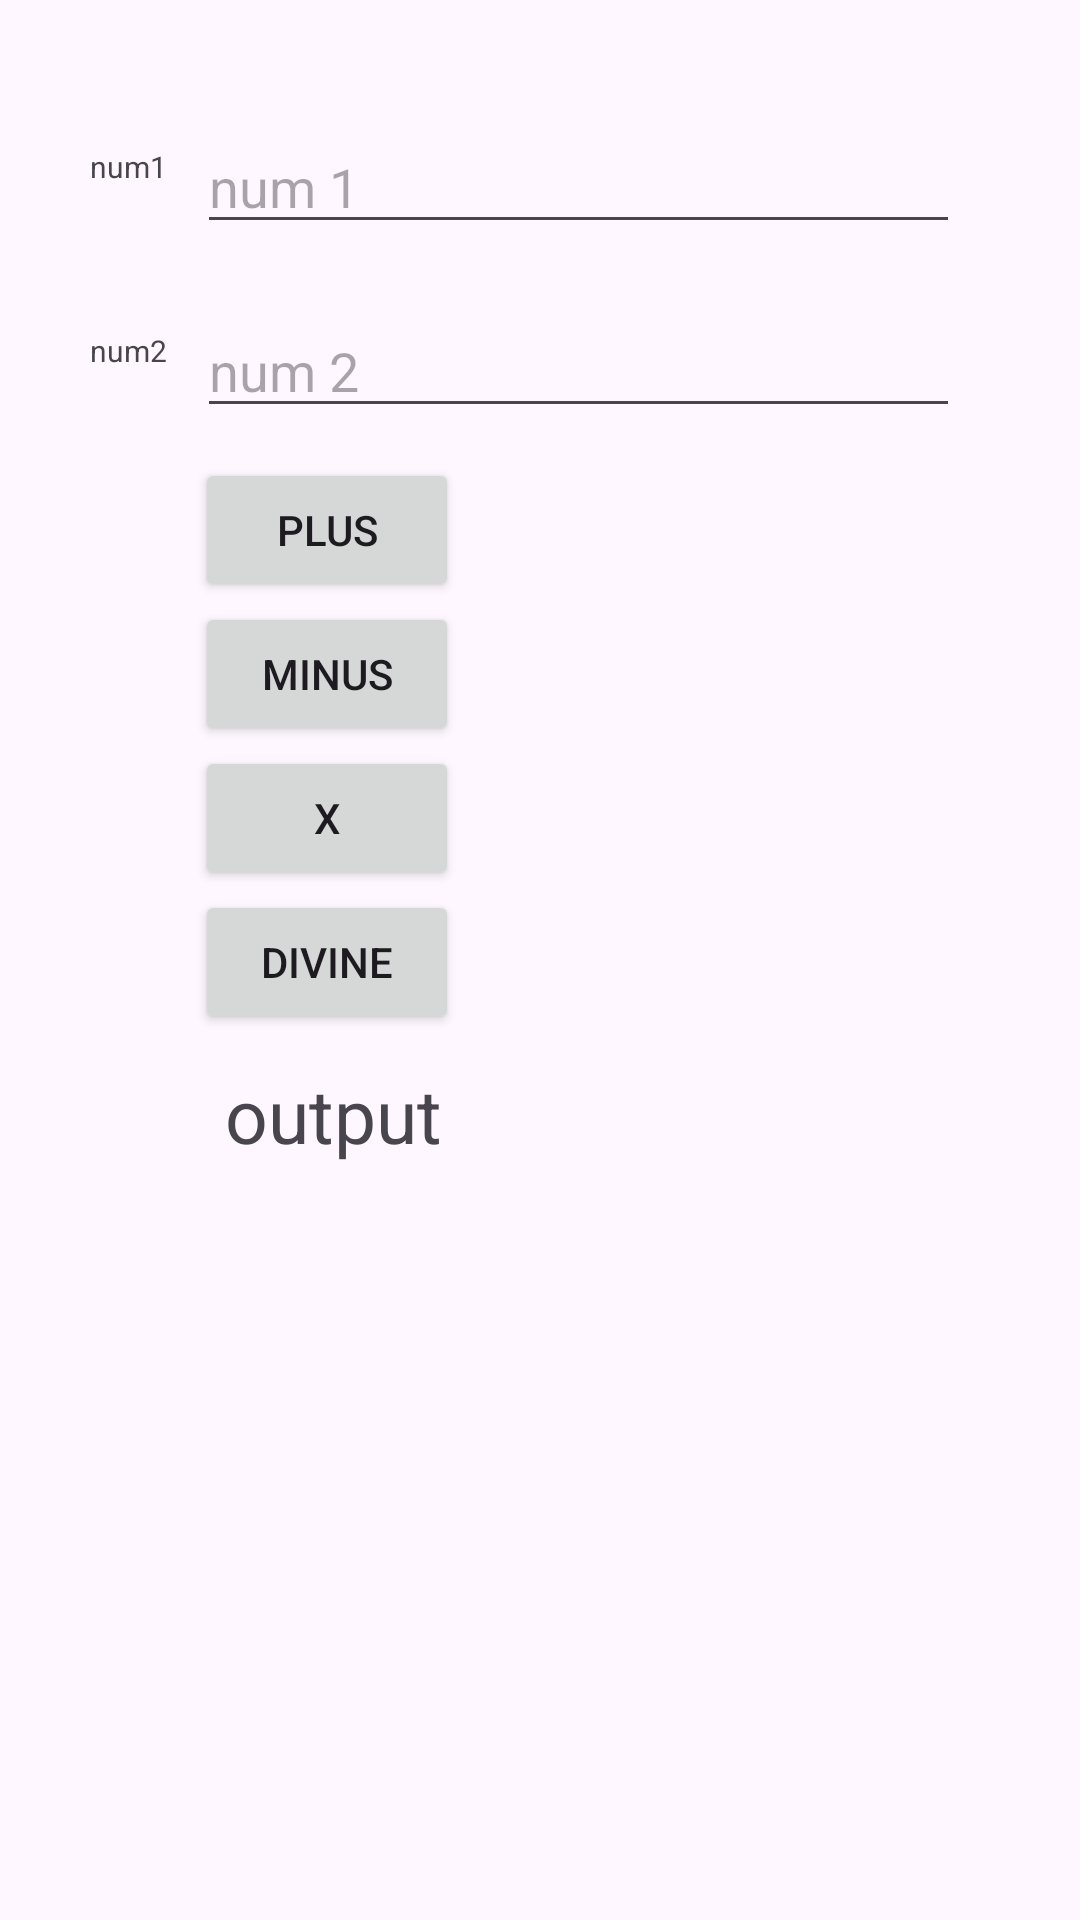

Produce the Android XML layout that renders to this screen, including the resource entries it uses.
<!-- AndroidManifest.xml: application theme Theme.Chk_java -->
<!-- res/layout/activity_calc.xml -->
<?xml version="1.0" encoding="utf-8"?>
<LinearLayout xmlns:android="http://schemas.android.com/apk/res/android"
    xmlns:tools="http://schemas.android.com/tools"
    android:id="@+id/main"
    android:layout_width="match_parent"
    android:layout_height="match_parent"
    android:orientation="vertical"
    android:padding="30dp"
    tools:context=".calc">


    <LinearLayout
        android:layout_width="match_parent"
        android:layout_height="wrap_content"
        android:orientation="horizontal">
        <TextView
            android:layout_width="wrap_content"
            android:layout_height="wrap_content"
            android:textSize="10dp"
            android:text="num1"/>
        <EditText
            android:layout_width="match_parent"
            android:layout_height="wrap_content"
            android:layout_margin="10dp"
            android:id="@+id/edit1"
            android:hint="num 1"/>
    </LinearLayout>
    <LinearLayout
        android:layout_width="match_parent"
        android:layout_height="wrap_content"
        android:orientation="horizontal">
        <TextView
            android:layout_width="wrap_content"
            android:layout_height="wrap_content"
            android:textSize="10dp"
            android:text="num2"/>
        <EditText
            android:layout_width="match_parent"
            android:layout_height="wrap_content"
            android:layout_margin="10dp"
            android:id="@+id/edit2"
            android:hint="num 2"/>
    </LinearLayout>
    <LinearLayout
        android:layout_width="wrap_content"
        android:layout_height="wrap_content"
        android:orientation="vertical"
        android:layout_marginLeft="35dp">
        <Button
            android:layout_width="wrap_content"
            android:layout_height="wrap_content"
            android:id="@+id/calcp"
            android:text="plus"/>
        <Button
            android:layout_width="wrap_content"
            android:layout_height="wrap_content"
            android:id="@+id/calcm"
            android:text="minus"/>
        <Button
            android:layout_width="wrap_content"
            android:layout_height="wrap_content"
            android:id="@+id/calcx"
            android:text="x"/>
        <Button
            android:layout_width="wrap_content"
            android:layout_height="wrap_content"
            android:id="@+id/calcd"
            android:text="divine"/>
        <TextView
            android:layout_width="wrap_content"
            android:layout_height="wrap_content"
            android:id="@+id/output"
            android:text="output"
            android:textSize="25dp"
            android:layout_margin="10dp"
            />
    </LinearLayout>
</LinearLayout>
<!-- resources referenced by this layout -->
<resources>
  <style name="Theme.Chk_java" parent="Base.Theme.Chk_java" />
  <style name="Base.Theme.Chk_java" parent="Theme.Material3.DayNight.NoActionBar">
          
          
      </style>
</resources>
